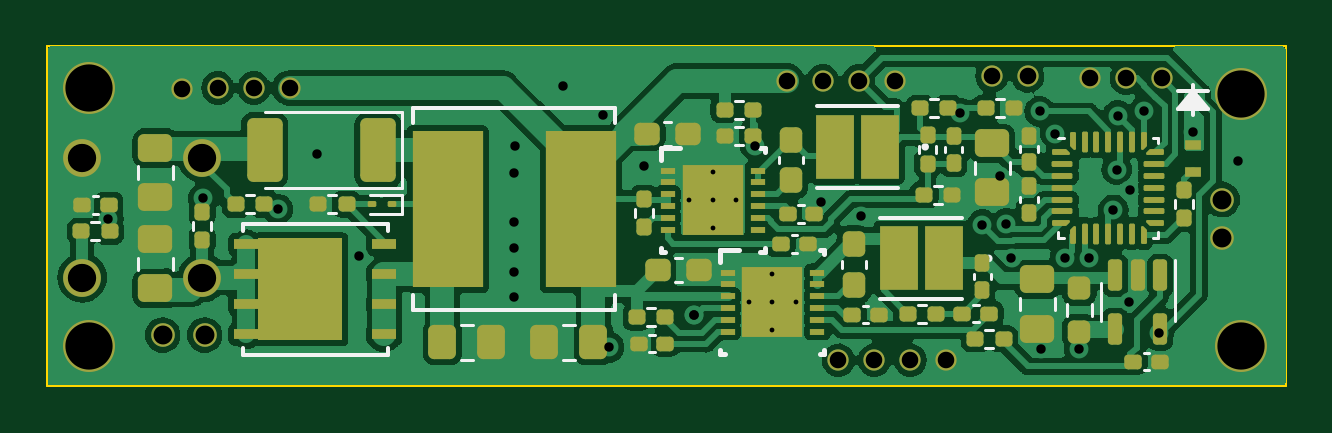
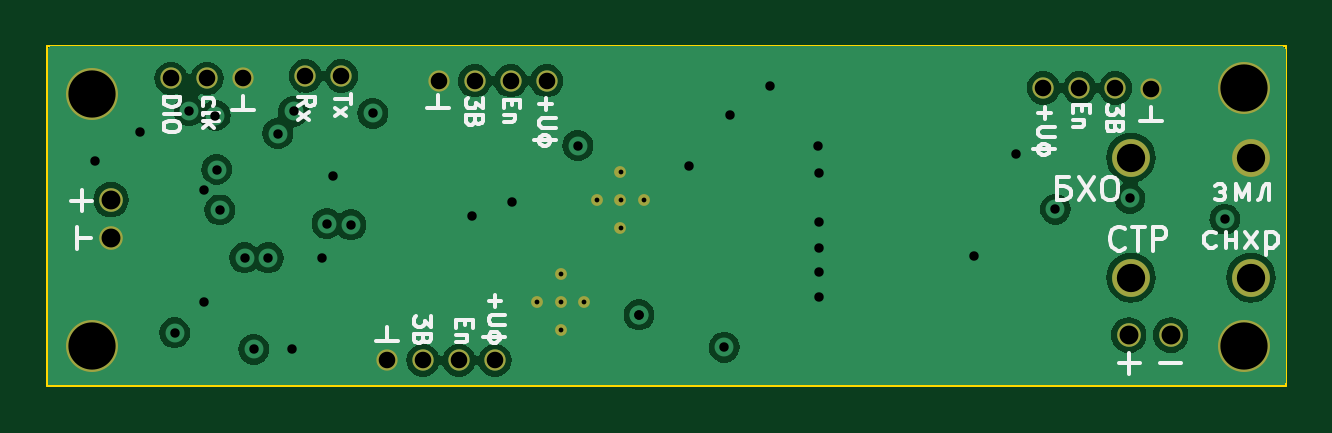
Circuit board: 13 layer files. Board 52.4 x 14.4 mm.
- bottom_copper: Main_PCB_002-CuBottom.gbr (42941 bytes)
- inner_copper: Main_PCB_002-CuIn1.gbr (55204 bytes)
- inner_copper: Main_PCB_002-CuIn2.gbr (52723 bytes)
- top_copper: Main_PCB_002-CuTop.gbr (125152 bytes)
- outline: Main_PCB_002-EdgeCuts.gbr (681 bytes)
- bottom_mask: Main_PCB_002-MaskBottom.gbr (2155 bytes)
- top_mask: Main_PCB_002-MaskTop.gbr (12671 bytes)
- drill: Main_PCB_002-NPTH.drl (268 bytes)
- drill: Main_PCB_002-PTH.drl (1738 bytes)
- paste: Main_PCB_002-PasteBottom.gbr (455 bytes)
- paste: Main_PCB_002-PasteTop.gbr (11991 bytes)
- bottom_silk: Main_PCB_002-SilkBottom.gbr (21359 bytes)
- top_silk: Main_PCB_002-SilkTop.gbr (20086 bytes)

=== bottom_copper: Main_PCB_002-CuBottom.gbr (42941 bytes, source omitted) ===
=== inner_copper: Main_PCB_002-CuIn1.gbr (55204 bytes, source omitted) ===
=== inner_copper: Main_PCB_002-CuIn2.gbr (52723 bytes, source omitted) ===
=== top_copper: Main_PCB_002-CuTop.gbr (125152 bytes, source omitted) ===
=== outline: Main_PCB_002-EdgeCuts.gbr ===
%TF.GenerationSoftware,KiCad,Pcbnew,7.0.7*%
%TF.CreationDate,2024-07-30T16:01:34+03:00*%
%TF.ProjectId,Main_PCB_002,4d61696e-5f50-4434-925f-3030322e6b69,rev?*%
%TF.SameCoordinates,Original*%
%TF.FileFunction,Profile,NP*%
%FSLAX46Y46*%
G04 Gerber Fmt 4.6, Leading zero omitted, Abs format (unit mm)*
G04 Created by KiCad (PCBNEW 7.0.7) date 2024-07-30 16:01:34*
%MOMM*%
%LPD*%
G01*
G04 APERTURE LIST*
%TA.AperFunction,Profile*%
%ADD10C,0.100000*%
%TD*%
G04 APERTURE END LIST*
D10*
X53848000Y-64922400D02*
X106273600Y-64922400D01*
X106273600Y-50546000D02*
X53848000Y-50546000D01*
X106273600Y-64922400D02*
X106273600Y-50546000D01*
X53848000Y-50546000D02*
X53848000Y-64922400D01*
M02*

=== bottom_mask: Main_PCB_002-MaskBottom.gbr ===
%TF.GenerationSoftware,KiCad,Pcbnew,7.0.7*%
%TF.CreationDate,2024-07-30T16:01:34+03:00*%
%TF.ProjectId,Main_PCB_002,4d61696e-5f50-4434-925f-3030322e6b69,rev?*%
%TF.SameCoordinates,Original*%
%TF.FileFunction,Soldermask,Bot*%
%TF.FilePolarity,Negative*%
%FSLAX46Y46*%
G04 Gerber Fmt 4.6, Leading zero omitted, Abs format (unit mm)*
G04 Created by KiCad (PCBNEW 7.0.7) date 2024-07-30 16:01:34*
%MOMM*%
%LPD*%
G01*
G04 APERTURE LIST*
%ADD10C,0.900000*%
%ADD11C,1.600000*%
%ADD12C,2.200000*%
%ADD13C,1.000000*%
%ADD14C,0.499999*%
G04 APERTURE END LIST*
D10*
%TO.C,D27*%
X87325200Y-63855600D03*
%TD*%
D11*
%TO.C,D3*%
X60401200Y-60350400D03*
%TD*%
%TO.C,D19*%
X55321200Y-55270400D03*
%TD*%
D12*
%TO.C,D29*%
X55626000Y-63246000D03*
%TD*%
D10*
%TO.C,D12*%
X62585600Y-52324000D03*
%TD*%
D11*
%TO.C,D2*%
X60401200Y-55270400D03*
%TD*%
D12*
%TO.C,D30*%
X104394000Y-52578000D03*
%TD*%
D10*
%TO.C,D20*%
X89712800Y-52019200D03*
%TD*%
D13*
%TO.C,D18*%
X103581200Y-58674000D03*
%TD*%
D10*
%TO.C,D22*%
X88188800Y-52019200D03*
%TD*%
D11*
%TO.C,D1*%
X55321200Y-60350400D03*
%TD*%
D10*
%TO.C,D25*%
X88849200Y-63855600D03*
%TD*%
%TO.C,D21*%
X91897200Y-63855600D03*
%TD*%
%TO.C,D10*%
X97993200Y-51917600D03*
%TD*%
%TO.C,D7*%
X95351600Y-51816000D03*
%TD*%
%TO.C,D24*%
X86664800Y-52019200D03*
%TD*%
D13*
%TO.C,D17*%
X103581200Y-57048400D03*
%TD*%
D14*
%TO.C,U4*%
X81012599Y-57067600D03*
X82012600Y-55867600D03*
X82012600Y-57067600D03*
X82012600Y-58267600D03*
X83012601Y-57067600D03*
%TD*%
D10*
%TO.C,D23*%
X90373200Y-63855600D03*
%TD*%
%TO.C,D13*%
X61061600Y-52324000D03*
%TD*%
D13*
%TO.C,D16*%
X58724800Y-62788800D03*
%TD*%
D10*
%TO.C,D11*%
X64109600Y-52324000D03*
%TD*%
%TO.C,D8*%
X101041200Y-51917600D03*
%TD*%
D12*
%TO.C,D28*%
X55626000Y-52324000D03*
%TD*%
D14*
%TO.C,U3*%
X83539899Y-61385600D03*
X84539900Y-60185600D03*
X84539900Y-61385600D03*
X84539900Y-62585600D03*
X85539901Y-61385600D03*
%TD*%
D10*
%TO.C,D9*%
X99517200Y-51917600D03*
%TD*%
%TO.C,D14*%
X59563000Y-52349400D03*
%TD*%
%TO.C,D6*%
X93827600Y-51816000D03*
%TD*%
D12*
%TO.C,D31*%
X104394000Y-63246000D03*
%TD*%
D13*
%TO.C,D15*%
X60502800Y-62788800D03*
%TD*%
D10*
%TO.C,D26*%
X85140800Y-52019200D03*
%TD*%
M02*

=== top_mask: Main_PCB_002-MaskTop.gbr (12671 bytes, source omitted) ===
=== drill: Main_PCB_002-NPTH.drl ===
M48
; DRILL file {KiCad 7.0.7} date Tue Jul 30 16:01:34 2024
; FORMAT={-:-/ absolute / inch / decimal}
; #@! TF.CreationDate,2024-07-30T16:01:34+03:00
; #@! TF.GenerationSoftware,Kicad,Pcbnew,7.0.7
; #@! TF.FileFunction,NonPlated,1,4,NPTH
FMAT,2
INCH
%
G90
G05
T0
M30

=== drill: Main_PCB_002-PTH.drl ===
M48
; DRILL file {KiCad 7.0.7} date Tue Jul 30 16:01:34 2024
; FORMAT={-:-/ absolute / inch / decimal}
; #@! TF.CreationDate,2024-07-30T16:01:34+03:00
; #@! TF.GenerationSoftware,Kicad,Pcbnew,7.0.7
; #@! TF.FileFunction,Plated,1,4,PTH
FMAT,2
INCH
; #@! TA.AperFunction,Plated,PTH,ComponentDrill
T1C0.0080
; #@! TA.AperFunction,Plated,PTH,ViaDrill
T2C0.0157
; #@! TA.AperFunction,Plated,PTH,ComponentDrill
T3C0.0276
; #@! TA.AperFunction,Plated,PTH,ComponentDrill
T4C0.0315
; #@! TA.AperFunction,Plated,PTH,ComponentDrill
T5C0.0472
; #@! TA.AperFunction,Plated,PTH,ComponentDrill
T6C0.0787
%
G90
G05
T1
X3.1895Y-2.2468
X3.2288Y-2.1995
X3.2288Y-2.2468
X3.2288Y-2.294
X3.2682Y-2.2468
X3.289Y-2.4168
X3.3283Y-2.3695
X3.3283Y-2.4168
X3.3283Y-2.464
X3.3677Y-2.4168
T2
X2.2215Y-2.2785
X2.38Y-2.244
X2.504Y-2.262
X2.57Y-2.17
X2.64Y-2.34
X2.898Y-2.202
X2.898Y-2.284
X2.898Y-2.326
X2.898Y-2.366
X2.898Y-2.408
X2.9Y-2.156
X2.979Y-2.057
X3.0466Y-2.1046
X3.056Y-2.492
X3.114Y-2.19
X3.198Y-2.438
X3.198Y-2.438
X3.3Y-2.156
X3.41Y-2.25
X3.476Y-2.274
X3.6415Y-2.1023
X3.678Y-2.288
X3.7084Y-2.206
X3.718Y-2.286
X3.7268Y-2.3431
X3.7738Y-2.099
X3.776Y-2.4955
X3.8Y-2.136
X3.816Y-2.3431
X3.84Y-2.4955
X3.8553Y-2.3431
X3.8965Y-2.2632
X3.902Y-2.196
X3.904Y-2.106
X3.9224Y-2.4174
X3.9235Y-2.2298
X3.948Y-2.098
X3.972Y-2.468
X4.03Y-2.134
X4.104Y-2.182
T3
X2.345Y-2.061
X2.404Y-2.06
X2.464Y-2.06
X2.524Y-2.06
X3.352Y-2.048
X3.412Y-2.048
X3.438Y-2.514
X3.472Y-2.048
X3.498Y-2.514
X3.532Y-2.048
X3.558Y-2.514
X3.618Y-2.514
X3.694Y-2.04
X3.754Y-2.04
X3.858Y-2.044
X3.918Y-2.044
X3.978Y-2.044
T4
X2.312Y-2.472
X2.382Y-2.472
X4.078Y-2.246
X4.078Y-2.31
T5
X2.178Y-2.176
X2.178Y-2.376
X2.378Y-2.176
X2.378Y-2.376
T6
X2.19Y-2.06
X2.19Y-2.49
X4.11Y-2.07
X4.11Y-2.49
T0
M30

=== paste: Main_PCB_002-PasteBottom.gbr ===
%TF.GenerationSoftware,KiCad,Pcbnew,7.0.7*%
%TF.CreationDate,2024-07-30T16:01:34+03:00*%
%TF.ProjectId,Main_PCB_002,4d61696e-5f50-4434-925f-3030322e6b69,rev?*%
%TF.SameCoordinates,Original*%
%TF.FileFunction,Paste,Bot*%
%TF.FilePolarity,Positive*%
%FSLAX46Y46*%
G04 Gerber Fmt 4.6, Leading zero omitted, Abs format (unit mm)*
G04 Created by KiCad (PCBNEW 7.0.7) date 2024-07-30 16:01:34*
%MOMM*%
%LPD*%
G01*
G04 APERTURE LIST*
G04 APERTURE END LIST*
M02*

=== paste: Main_PCB_002-PasteTop.gbr (11991 bytes, source omitted) ===
=== bottom_silk: Main_PCB_002-SilkBottom.gbr (21359 bytes, source omitted) ===
=== top_silk: Main_PCB_002-SilkTop.gbr (20086 bytes, source omitted) ===
